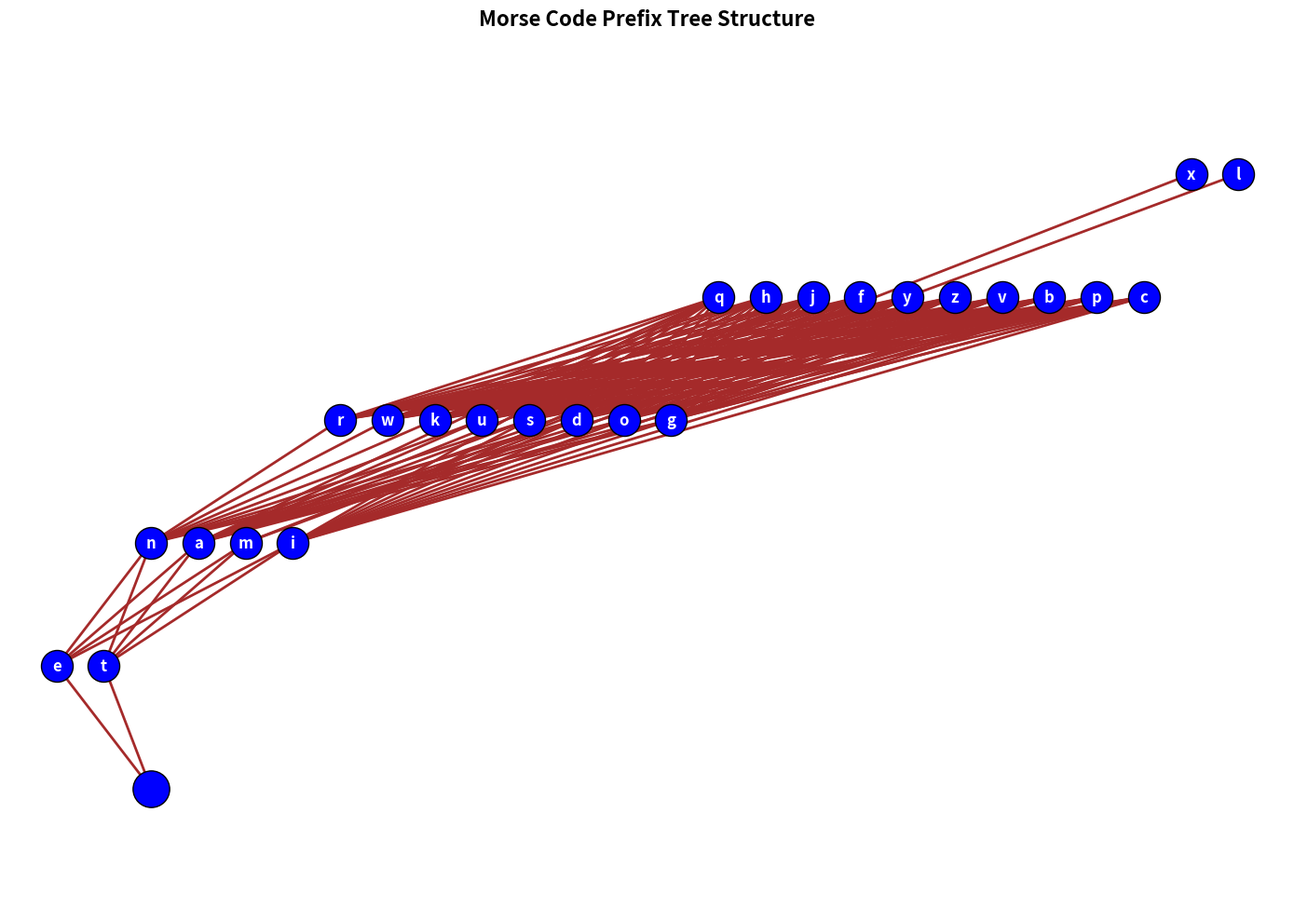

Source code (Python): (Note: this script raises an exception after producing the figure.)
import matplotlib.pyplot as plt
import matplotlib.patches as patches
import matplotlib.lines as lines
import numpy as np

# Set the figure size as required
plt.figure(figsize=(14, 10))

# Define the nodes (letters) and their positions
nodes = {
    'root': (0, 0),
    'e': (-2, 1),
    't': (-1, 1),
    'n': (0, 2),
    'a': (1, 2),
    'm': (2, 2),
    'i': (3, 2),
    'r': (4, 3),
    'w': (5, 3),
    'k': (6, 3),
    'u': (7, 3),
    's': (8, 3),
    'd': (9, 3),
    'o': (10, 3),
    'g': (11, 3),
    'q': (12, 4),
    'h': (13, 4),
    'j': (14, 4),
    'f': (15, 4),
    'y': (16, 4),
    'z': (17, 4),
    'v': (18, 4),
    'b': (19, 4),
    'p': (20, 4),
    'c': (21, 4),
    'x': (22, 5),
    'l': (23, 5)
}

# Define the edges (connections) based on Morse code prefix tree structure
edges = [
    ('root', 'e', (0, 0), (-2, 1)),
    ('root', 't', (0, 0), (-1, 1)),
    ('e', 'n', (-2, 1), (0, 2)),
    ('e', 'a', (-2, 1), (1, 2)),
    ('e', 'm', (-2, 1), (2, 2)),
    ('e', 'i', (-2, 1), (3, 2)),
    ('t', 'n', (-1, 1), (0, 2)),
    ('t', 'a', (-1, 1), (1, 2)),
    ('t', 'm', (-1, 1), (2, 2)),
    ('t', 'i', (-1, 1), (3, 2)),
    ('n', 'r', (0, 2), (4, 3)),
    ('n', 'w', (0, 2), (5, 3)),
    ('n', 'k', (0, 2), (6, 3)),
    ('n', 'u', (0, 2), (7, 3)),
    ('n', 's', (0, 2), (8, 3)),
    ('n', 'd', (0, 2), (9, 3)),
    ('n', 'o', (0, 2), (10, 3)),
    ('n', 'g', (0, 2), (11, 3)),
    ('a', 'q', (1, 2), (12, 4)),
    ('a', 'h', (1, 2), (13, 4)),
    ('a', 'j', (1, 2), (14, 4)),
    ('a', 'f', (1, 2), (15, 4)),
    ('a', 'y', (1, 2), (16, 4)),
    ('a', 'z', (1, 2), (17, 4)),
    ('a', 'v', (1, 2), (18, 4)),
    ('a', 'b', (1, 2), (19, 4)),
    ('a', 'p', (1, 2), (20, 4)),
    ('a', 'c', (1, 2), (21, 4)),
    ('m', 'x', (2, 2), (22, 5)),
    ('m', 'l', (2, 2), (23, 5)),
    ('i', 'q', (3, 2), (12, 4)),
    ('i', 'h', (3, 2), (13, 4)),
    ('i', 'j', (3, 2), (14, 4)),
    ('i', 'f', (3, 2), (15, 4)),
    ('i', 'y', (3, 2), (16, 4)),
    ('i', 'z', (3, 2), (17, 4)),
    ('i', 'v', (3, 2), (18, 4)),
    ('i', 'b', (3, 2), (19, 4)),
    ('i', 'p', (3, 2), (20, 4)),
    ('i', 'c', (3, 2), (21, 4)),
    ('r', 'q', (4, 3), (12, 4)),
    ('r', 'h', (4, 3), (13, 4)),
    ('r', 'j', (4, 3), (14, 4)),
    ('r', 'f', (4, 3), (15, 4)),
    ('r', 'y', (4, 3), (16, 4)),
    ('r', 'z', (4, 3), (17, 4)),
    ('r', 'v', (4, 3), (18, 4)),
    ('r', 'b', (4, 3), (19, 4)),
    ('r', 'p', (4, 3), (20, 4)),
    ('r', 'c', (4, 3), (21, 4)),
    ('w', 'q', (5, 3), (12, 4)),
    ('w', 'h', (5, 3), (13, 4)),
    ('w', 'j', (5, 3), (14, 4)),
    ('w', 'f', (5, 3), (15, 4)),
    ('w', 'y', (5, 3), (16, 4)),
    ('w', 'z', (5, 3), (17, 4)),
    ('w', 'v', (5, 3), (18, 4)),
    ('w', 'b', (5, 3), (19, 4)),
    ('w', 'p', (5, 3), (20, 4)),
    ('w', 'c', (5, 3), (21, 4)),
    ('k', 'q', (6, 3), (12, 4)),
    ('k', 'h', (6, 3), (13, 4)),
    ('k', 'j', (6, 3), (14, 4)),
    ('k', 'f', (6, 3), (15, 4)),
    ('k', 'y', (6, 3), (16, 4)),
    ('k', 'z', (6, 3), (17, 4)),
    ('k', 'v', (6, 3), (18, 4)),
    ('k', 'b', (6, 3), (19, 4)),
    ('k', 'p', (6, 3), (20, 4)),
    ('k', 'c', (6, 3), (21, 4)),
    ('u', 'q', (7, 3), (12, 4)),
    ('u', 'h', (7, 3), (13, 4)),
    ('u', 'j', (7, 3), (14, 4)),
    ('u', 'f', (7, 3), (15, 4)),
    ('u', 'y', (7, 3), (16, 4)),
    ('u', 'z', (7, 3), (17, 4)),
    ('u', 'v', (7, 3), (18, 4)),
    ('u', 'b', (7, 3), (19, 4)),
    ('u', 'p', (7, 3), (20, 4)),
    ('u', 'c', (7, 3), (21, 4)),
    ('s', 'q', (8, 3), (12, 4)),
    ('s', 'h', (8, 3), (13, 4)),
    ('s', 'j', (8, 3), (14, 4)),
    ('s', 'f', (8, 3), (15, 4)),
    ('s', 'y', (8, 3), (16, 4)),
    ('s', 'z', (8, 3), (17, 4)),
    ('s', 'v', (8, 3), (18, 4)),
    ('s', 'b', (8, 3), (19, 4)),
    ('s', 'p', (8, 3), (20, 4)),
    ('s', 'c', (8, 3), (21, 4)),
    ('d', 'q', (9, 3), (12, 4)),
    ('d', 'h', (9, 3), (13, 4)),
    ('d', 'j', (9, 3), (14, 4)),
    ('d', 'f', (9, 3), (15, 4)),
    ('d', 'y', (9, 3), (16, 4)),
    ('d', 'z', (9, 3), (17, 4)),
    ('d', 'v', (9, 3), (18, 4)),
    ('d', 'b', (9, 3), (19, 4)),
    ('d', 'p', (9, 3), (20, 4)),
    ('d', 'c', (9, 3), (21, 4)),
    ('o', 'q', (10, 3), (12, 4)),
    ('o', 'h', (10, 3), (13, 4)),
    ('o', 'j', (10, 3), (14, 4)),
    ('o', 'f', (10, 3), (15, 4)),
    ('o', 'y', (10, 3), (16, 4)),
    ('o', 'z', (10, 3), (17, 4)),
    ('o', 'v', (10, 3), (18, 4)),
    ('o', 'b', (10, 3), (19, 4)),
    ('o', 'p', (10, 3), (20, 4)),
    ('o', 'c', (10, 3), (21, 4)),
    ('g', 'q', (11, 3), (12, 4)),
    ('g', 'h', (11, 3), (13, 4)),
    ('g', 'j', (11, 3), (14, 4)),
    ('g', 'f', (11, 3), (15, 4)),
    ('g', 'y', (11, 3), (16, 4)),
    ('g', 'z', (11, 3), (17, 4)),
    ('g', 'v', (11, 3), (18, 4)),
    ('g', 'b', (11, 3), (19, 4)),
    ('g', 'p', (11, 3), (20, 4)),
    ('g', 'c', (11, 3), (21, 4))
]

# Draw nodes (blue circles)
for node, (x, y) in nodes.items():
    if node == 'root':
        plt.scatter(x, y, color='blue', s=800, edgecolors='black', zorder=5)
    else:
        plt.scatter(x, y, color='blue', s=600, edgecolors='black', zorder=5)

# Draw edges (brown lines)
for edge in edges:
    start_node, end_node, start_pos, end_pos = edge
    start_x, start_y = start_pos
    end_x, end_y = end_pos
    plt.plot([start_x, end_x], [start_y, end_y], color='brown', linewidth=2, zorder=3)

# Add labels for nodes (except root)
for node, (x, y) in nodes.items():
    if node != 'root':
        plt.text(x, y, node, fontsize=12, ha='center', va='center', weight='bold', color='white', zorder=6)

# Add title
plt.title('Morse Code Prefix Tree Structure', fontsize=16, fontweight='bold', pad=20)

# Set axis limits
plt.xlim(-3, 24)
plt.ylim(-1, 6)

# Remove axes
plt.axis('off')

# Adjust layout to prevent clipping
plt.tight_layout()

# Display the plot
plt.savefig(r"eval_workspace_gpt5/Qwen3-VL-8B-Instruct/python/9839a26766c1406fba968d2010bb999a.png", bbox_inches="tight")
